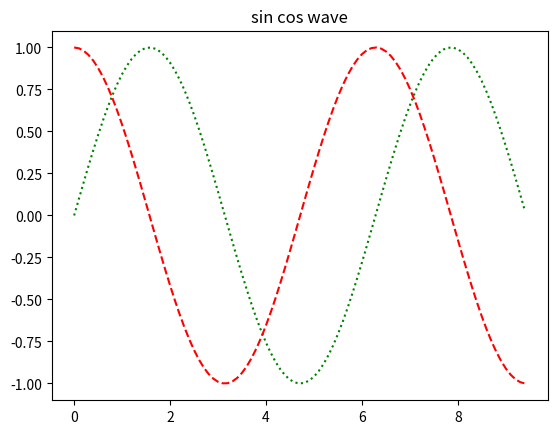

Generate this figure with matplotlib:
import matplotlib.pyplot as plt
import numpy as np

x= np.arange(0, 3*np.pi, 0.1)

y_sin= np.sin(x)
y_cos= np.cos(x)

plt.title("sin cos wave")

plt.plot(x,y_sin , color='green',linestyle='dotted')
plt.plot(x, y_cos , color='red', linestyle='dashed')

plt.show()